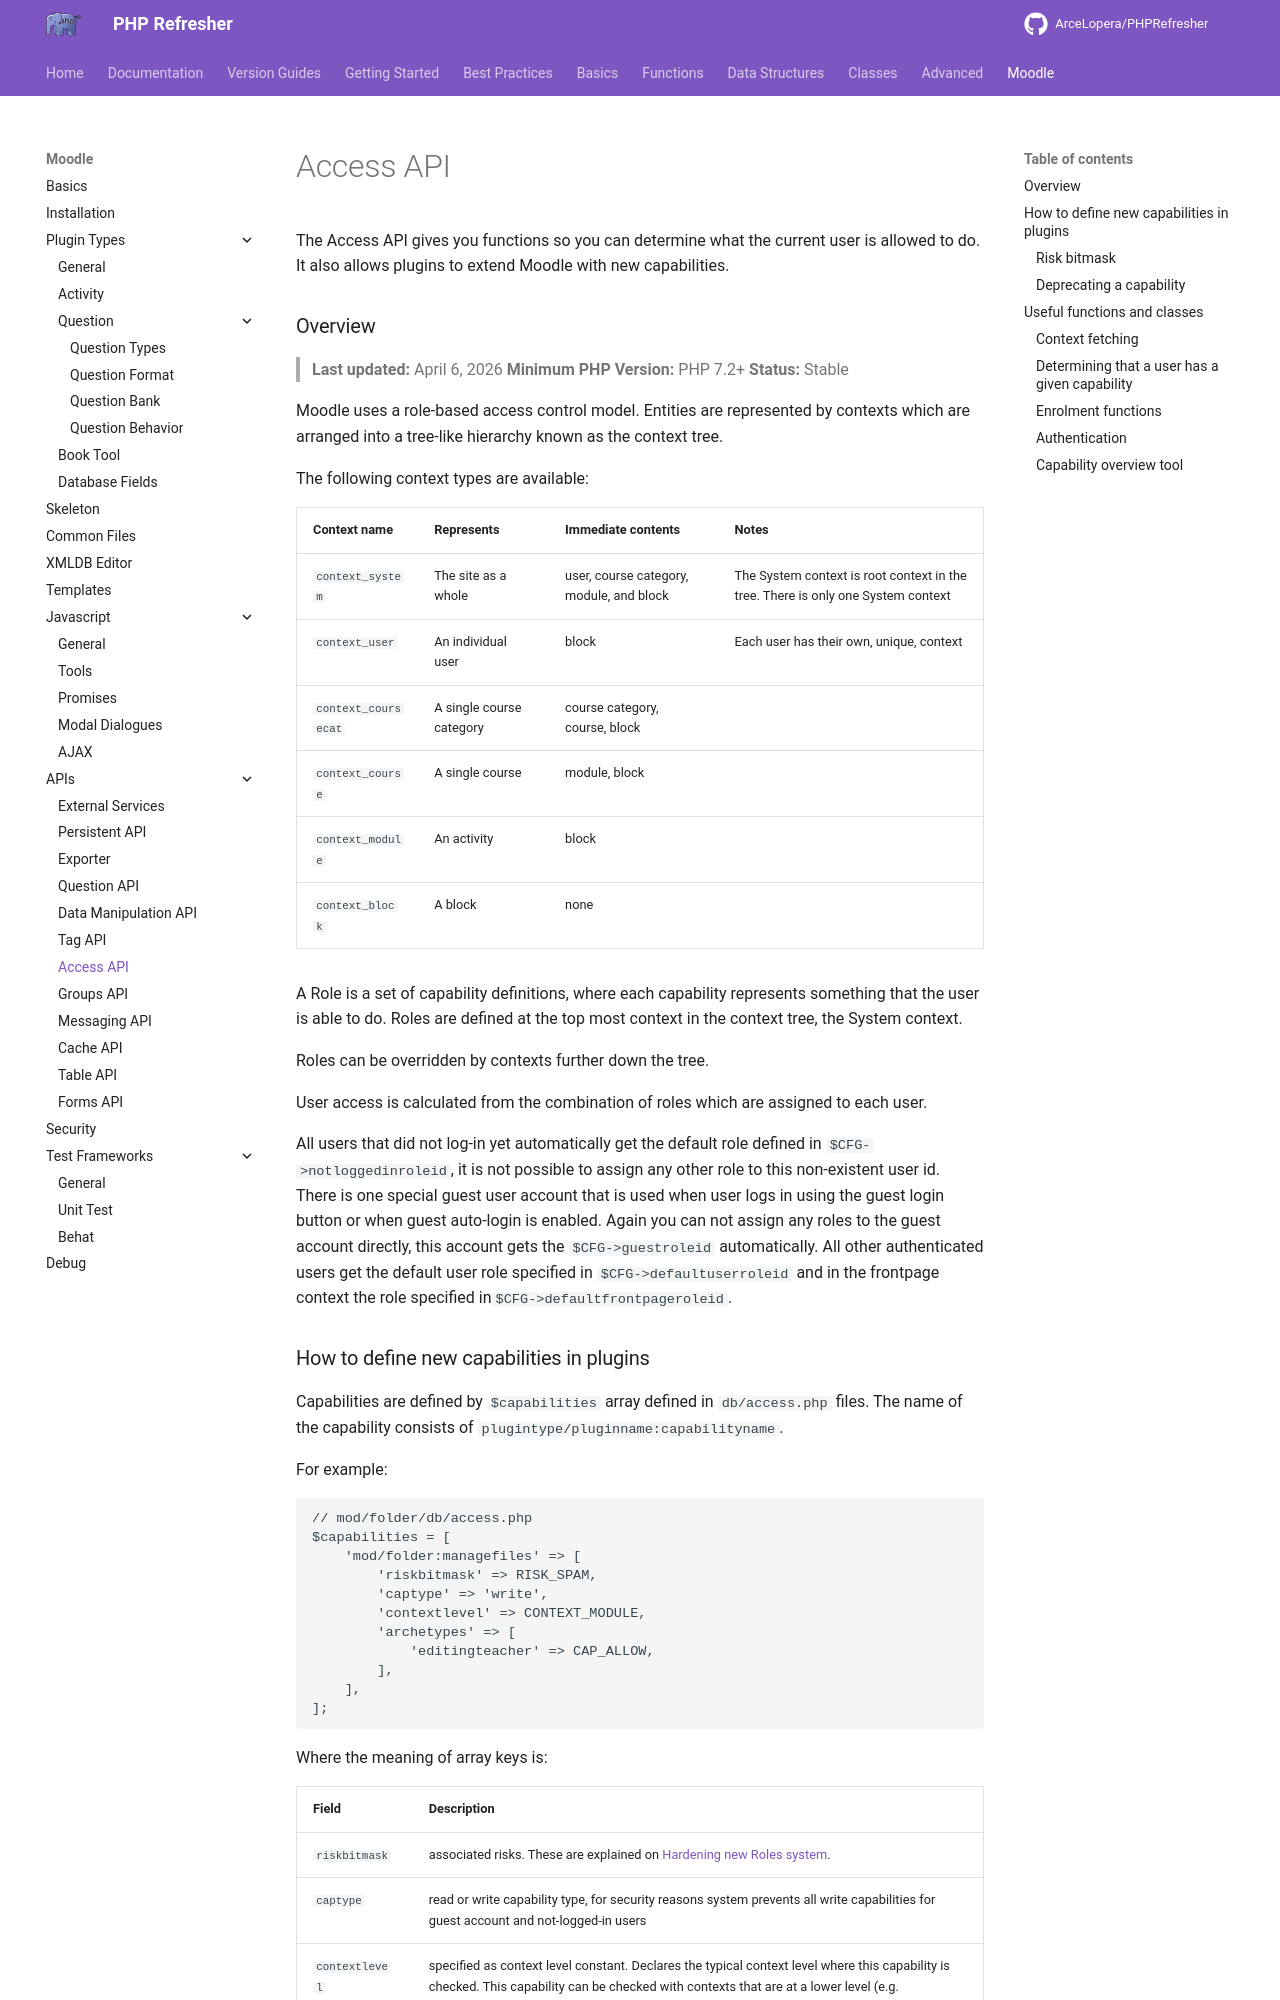

repository: ArceLopera/PHPRefresher · page: Moodle/API/phpMoodleAccess/index.html · generator: mkdocs

The Access API gives you functions so you can determine what the current user is allowed to do. It also allows plugins to extend Moodle with new capabilities.

### Overview
> **Last updated:** April 6, 2026
> **Minimum PHP Version:** PHP 7.2+
> **Status:** Stable

Moodle uses a role-based access control model. Entities are represented by contexts which are arranged into a tree-like hierarchy known as the context tree.

The following context types are available:

|Context name| Represents| Immediate contents| Notes|
|:---|:---|:---|:---|
|`context_system`| The site as a whole| user, course category, module, and block| The System context is root context in the tree. There is only one System context|
|`context_user`| An individual user| block| Each user has their own, unique, context|
|`context_coursecat`| A single course category| course category, course, block ||
|`context_course`| A single course| module, block ||
|`context_module`| An activity| block ||
|`context_block`| A block| none|| 

A Role is a set of capability definitions, where each capability represents something that the user is able to do. Roles are defined at the top most context in the context tree, the System context.

Roles can be overridden by contexts further down the tree.

User access is calculated from the combination of roles which are assigned to each user.

All users that did not log-in yet automatically get the default role defined in `$CFG->notloggedinroleid`, it is not possible to assign any other role to this non-existent user id. There is one special guest user account that is used when user logs in using the guest login button or when guest auto-login is enabled. Again you can not assign any roles to the guest account directly, this account gets the `$CFG->guestroleid` automatically. All other authenticated users get the default user role specified in `$CFG->defaultuserroleid` and in the frontpage context the role specified in` $CFG->defaultfrontpageroleid`.
